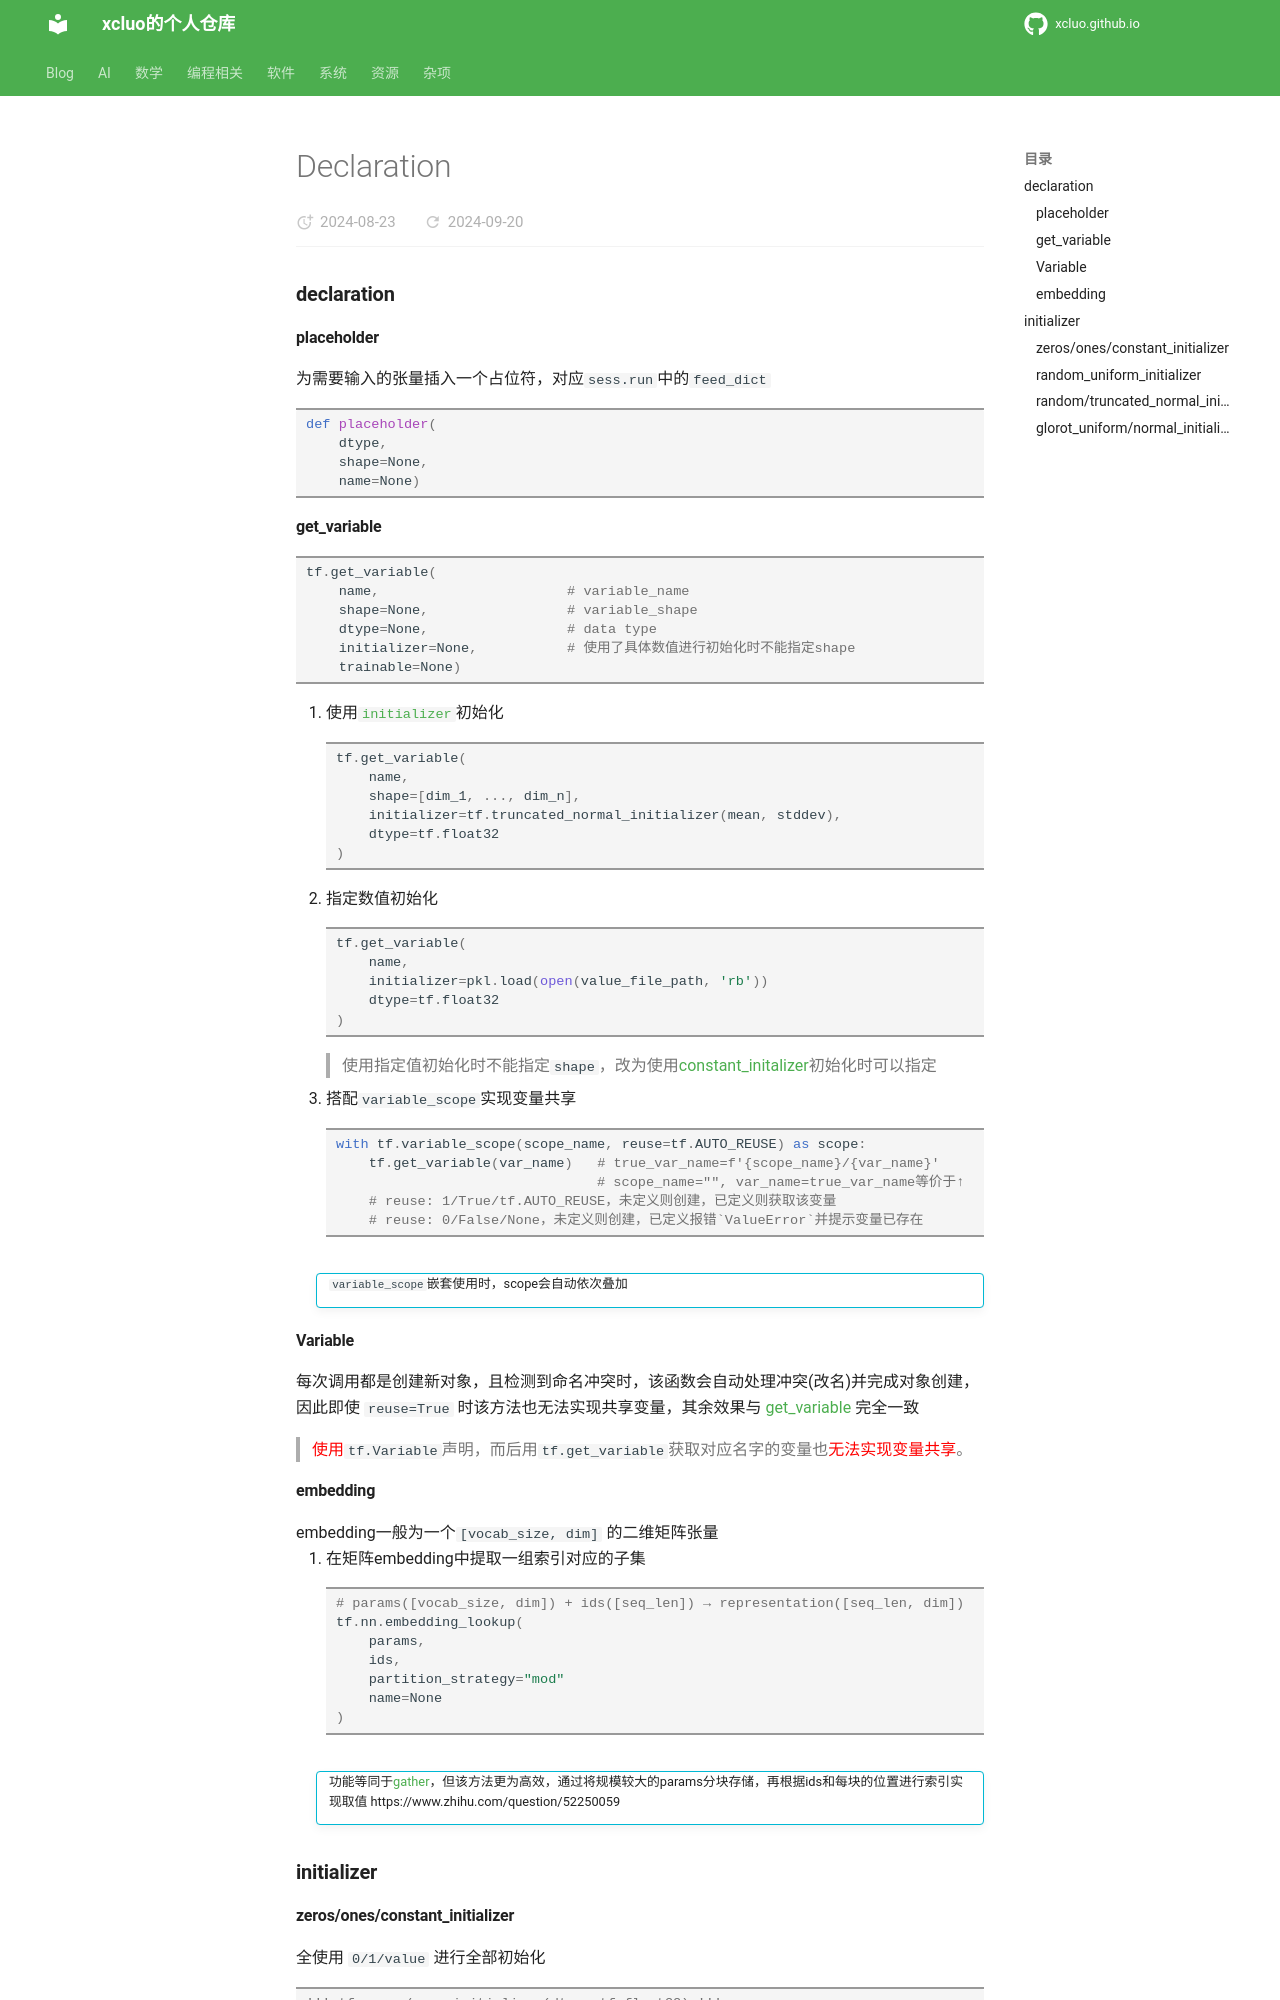

repository: xcluo/xcluo.github.io · page: AI/AI_Platform/Tensorflow/tensor_related/declaration.html · generator: mkdocs

### declaration

#### placeholder
为需要输入的张量插入一个占位符，对应`sess.run`中的`feed_dict`
```python
def placeholder(
    dtype,
    shape=None,                 
    name=None)
```

#### get_variable
```python
tf.get_variable(
    name,                       # variable_name
    shape=None,                 # variable_shape
    dtype=None,                 # data type
    initializer=None,           # 使用了具体数值进行初始化时不能指定shape
    trainable=None)
```

1. 使用[`initializer`](#initializer)初始化
```python
tf.get_variable(
    name,
    shape=[dim_1, ..., dim_n],
    initializer=tf.truncated_normal_initializer(mean, stddev),
    dtype=tf.float32
)
```
1. 指定数值初始化
```python
tf.get_variable(
    name,
    initializer=pkl.load(open(value_file_path, 'rb'))
    dtype=tf.float32
)
```
> 使用指定值初始化时不能指定`shape`，改为使用[constant_initalizer](#zerosonesconstant_initializer)初始化时可以指定


1. 搭配`variable_scope`实现变量共享
```python
with tf.variable_scope(scope_name, reuse=tf.AUTO_REUSE) as scope:
    tf.get_variable(var_name)   # true_var_name=f'{scope_name}/{var_name}'
                                # scope_name="", var_name=true_var_name等价于↑
    # reuse: 1/True/tf.AUTO_REUSE，未定义则创建，已定义则获取该变量
    # reuse: 0/False/None，未定义则创建，已定义报错`ValueError`并提示变量已存在
```
<div class="admonition info" style="margin-left: 20px;">
    <!-- <p class="admonition-title">qualifier_title</p> -->
    <p><code>variable_scope</code>嵌套使用时，scope会自动依次叠加</p>
</div>  

#### Variable
每次调用都是创建新对象，且检测到命名冲突时，该函数会自动处理冲突(改名)并完成对象创建，因此即使 `reuse=True` 时该方法也无法实现共享变量，其余效果与 [get_variable](#get_variable) 完全一致 
> <span style="color: red;">使用`tf.Variable`</span>声明，而后用`tf.get_variable`获取对应名字的变量也<span style="color: red;">无法实现变量共享</span>。



#### embedding
embedding一般为一个`[vocab_size, dim]` 的二维矩阵张量

1. 在矩阵embedding中提取一组索引对应的子集
```python
# params([vocab_size, dim]) + ids([seq_len]) → representation([seq_len, dim])
tf.nn.embedding_lookup(
    params,
    ids,
    partition_strategy="mod"
    name=None    
)
```
<div class="admonition info" style="margin-left: 20px;">
    <p>功能等同于<a href="../../data_fetch/gather">gather</a>，但该方法更为高效，通过将规模较大的params分块存储，再根据ids和每块的位置进行索引实现取值 https://www.zhihu.com/question/52250059</p>
</div>  

### initializer
